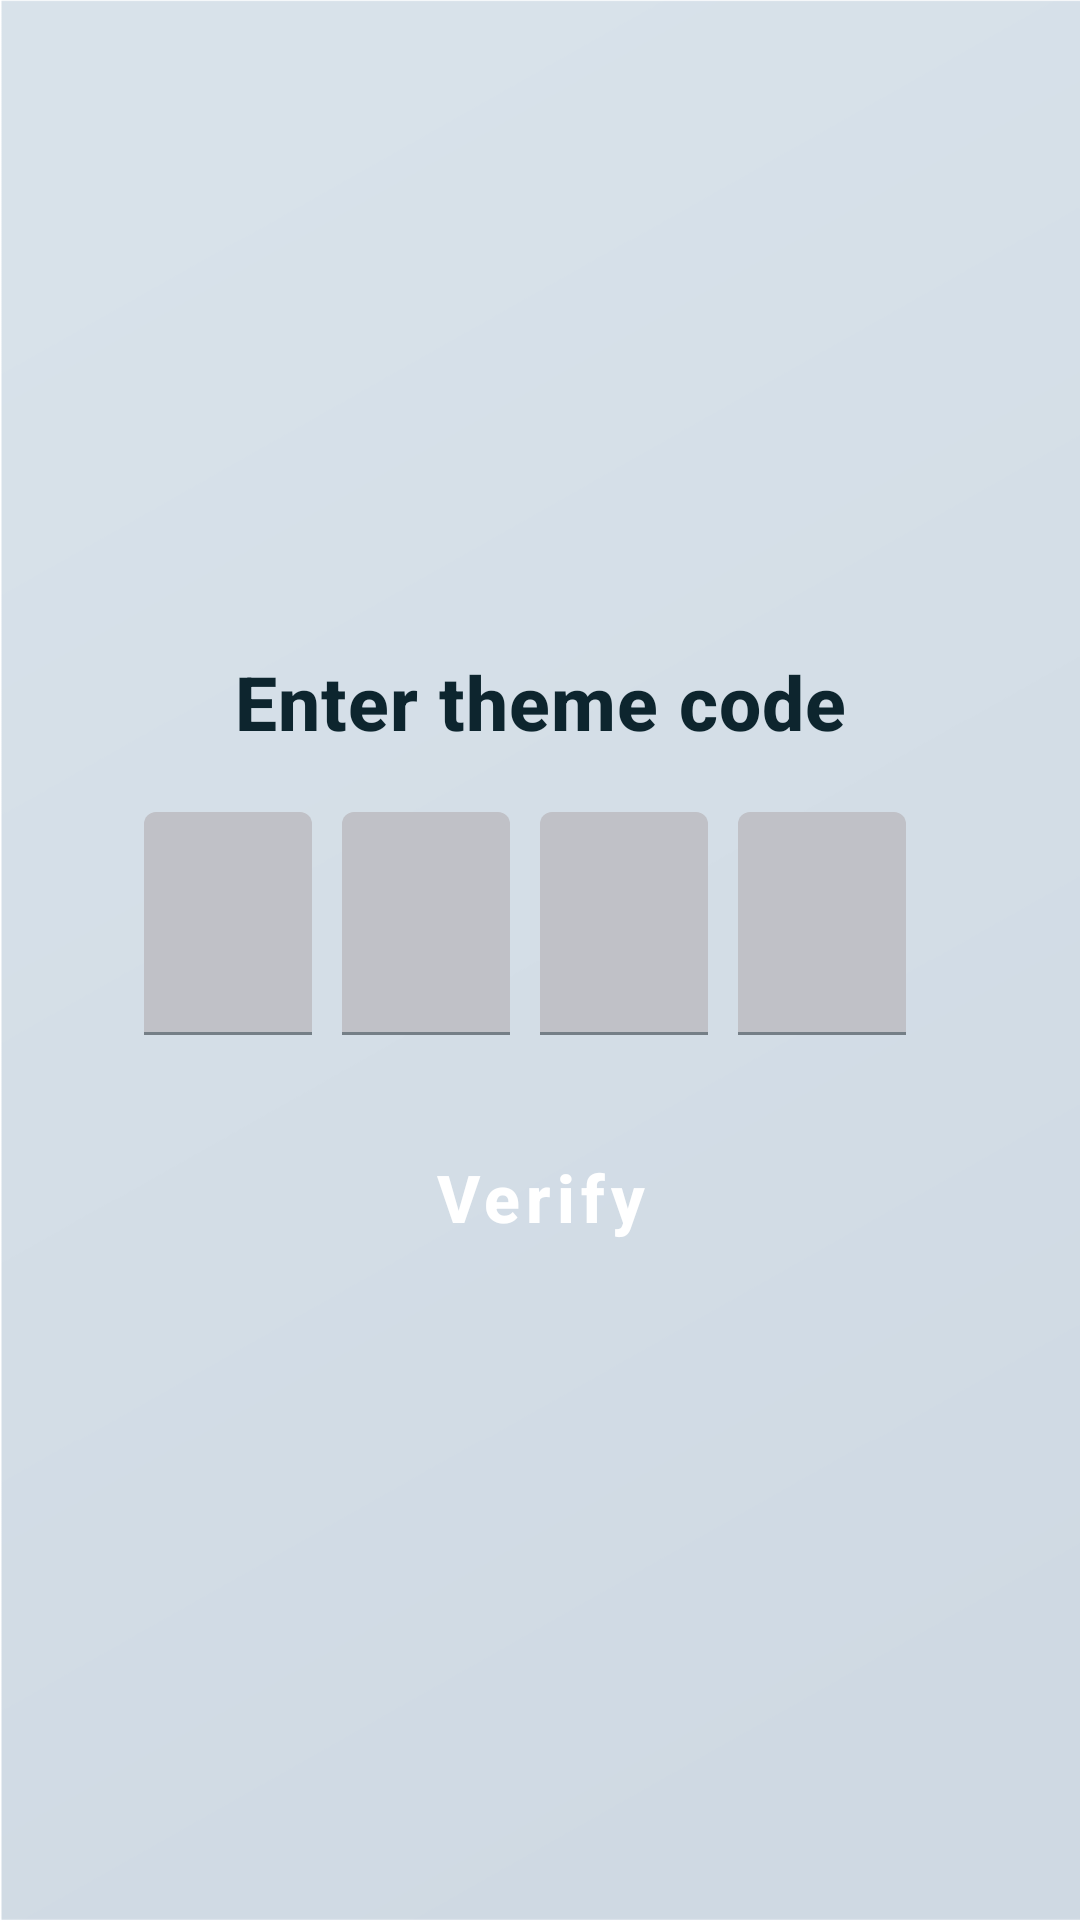

Write the Android layout XML for this screen, with the resource values it uses.
<!-- AndroidManifest.xml: application theme Theme.MyApp -->
<!-- res/layout/fragment_code.xml -->
<?xml version="1.0" encoding="utf-8"?>
<LinearLayout xmlns:android="http://schemas.android.com/apk/res/android"
    xmlns:tools="http://schemas.android.com/tools"
    android:layout_width="match_parent"
    android:layout_height="match_parent"
    android:gravity="center"
    android:orientation="vertical"
    tools:context=".fragments.authFragments.CodeFragment">

    <TextView
        style="@style/CustomTextViewTitle"
        android:layout_width="match_parent"
        android:layout_height="wrap_content"
        android:layout_marginBottom="20dp"
        android:gravity="center"
        android:text="Enter theme code" />

    <LinearLayout
        android:layout_width="wrap_content"
        android:layout_height="wrap_content"
        android:orientation="horizontal">

        <com.google.android.material.textfield.TextInputLayout
            android:layout_width="match_parent"
            android:layout_height="wrap_content">

            <com.google.android.material.textfield.TextInputEditText
                android:id="@+id/code1"
                android:layout_width="wrap_content"
                android:layout_height="wrap_content"
                android:layout_marginEnd="10dp"
                android:backgroundTint="#C0C1C7"
                android:inputType="text"
                android:textSize="30sp" />
        </com.google.android.material.textfield.TextInputLayout>

        <com.google.android.material.textfield.TextInputLayout
            android:layout_width="match_parent"
            android:layout_height="wrap_content">

            <com.google.android.material.textfield.TextInputEditText
                android:id="@+id/code2"
                android:layout_width="wrap_content"
                android:layout_height="wrap_content"
                android:layout_marginEnd="10dp"
                android:backgroundTint="#C0C1C7"
                android:inputType="text"
                android:textSize="30sp" />
        </com.google.android.material.textfield.TextInputLayout>

        <com.google.android.material.textfield.TextInputLayout
            android:layout_width="match_parent"
            android:layout_height="wrap_content">

            <com.google.android.material.textfield.TextInputEditText
                android:id="@+id/code3"
                android:layout_width="wrap_content"
                android:layout_height="wrap_content"
                android:layout_marginEnd="10dp"
                android:backgroundTint="#C0C1C7"
                android:inputType="text"
                android:textSize="30sp" />
        </com.google.android.material.textfield.TextInputLayout>

        <com.google.android.material.textfield.TextInputLayout
            android:layout_width="match_parent"
            android:layout_height="wrap_content">

            <com.google.android.material.textfield.TextInputEditText
                android:id="@+id/code4"
                android:layout_width="wrap_content"
                android:layout_height="wrap_content"
                android:layout_marginEnd="10dp"
                android:backgroundTint="#C0C1C7"
                android:inputType="text"
                android:textSize="30sp" />
        </com.google.android.material.textfield.TextInputLayout>
    </LinearLayout>

    <TextView
        android:id="@+id/invalidCodeText"
        android:layout_width="wrap_content"
        android:layout_height="wrap_content"
        android:layout_marginTop="10dp"
        android:text="Invalid code"
        android:textColor="@color/red"
        android:visibility="gone" />

    <Button
        android:id="@+id/verifyButton"
        style="@style/CustomButton"
        android:layout_width="wrap_content"
        android:layout_height="wrap_content"
        android:layout_marginTop="30dp"
        android:text="Verify" />

</LinearLayout>
<!-- resources referenced by this layout -->
<resources>
  <style name="CustomButton" parent="Widget.MaterialComponents.Button">
          <item name="android:textSize">22sp</item>
          <item name="android:textColor">@color/white</item>
          <item name="android:textStyle">bold</item>
          <item name="android:textAllCaps">false</item>
          <item name="android:backgroundTint">@color/blue6</item>
  
      </style>
  <style name="CustomTextViewTitle" parent="TextAppearance.MaterialComponents.Headline6">
          <item name="android:textColor">@color/blue4</item>
          <item name="android:textSize">25sp</item>
          <item name="android:textStyle">bold</item>
      </style>
  <style name="Theme.MyApp" parent="Theme.MaterialComponents.DayNight.NoActionBar">
          
          <item name="colorPrimary">@color/blue6</item>
          <item name="colorPrimaryVariant">@color/blue4</item>
          <item name="colorOnPrimary">@color/white</item>
  
          <item name="colorSecondary">@color/blue2</item>
          <item name="colorSecondaryVariant">@color/blue4</item>
          <item name="colorOnSecondary">@color/white</item>
  
          <item name="colorSurface">@color/blue1</item>
          <item name="colorOnBackground">@color/black</item>
          <item name="colorOnSurface">@color/blue4</item>
  
          <item name="android:windowBackground">@drawable/fonbg</item>
  
          
          <item name="android:navigationBarColor">@color/blue6</item>
          <item name="android:statusBarColor">@color/blue6</item>
          <item name="android:buttonStyle">@style/CustomButton</item>
          <item name="android:textColorPrimary">@color/blue4</item>
      </style>
  <color name="white">#FFFFFFFF</color>
  <color name="blue6">#3ea9cf</color>
  <color name="blue4">#0d252e</color>
  <color name="blue2">#3796b8</color>
  <color name="blue1">#45bce6</color>
  <color name="black">#FF000000</color>
  <!-- drawable fonbg: png bitmap (drawable, 30557 bytes) -->
</resources>
